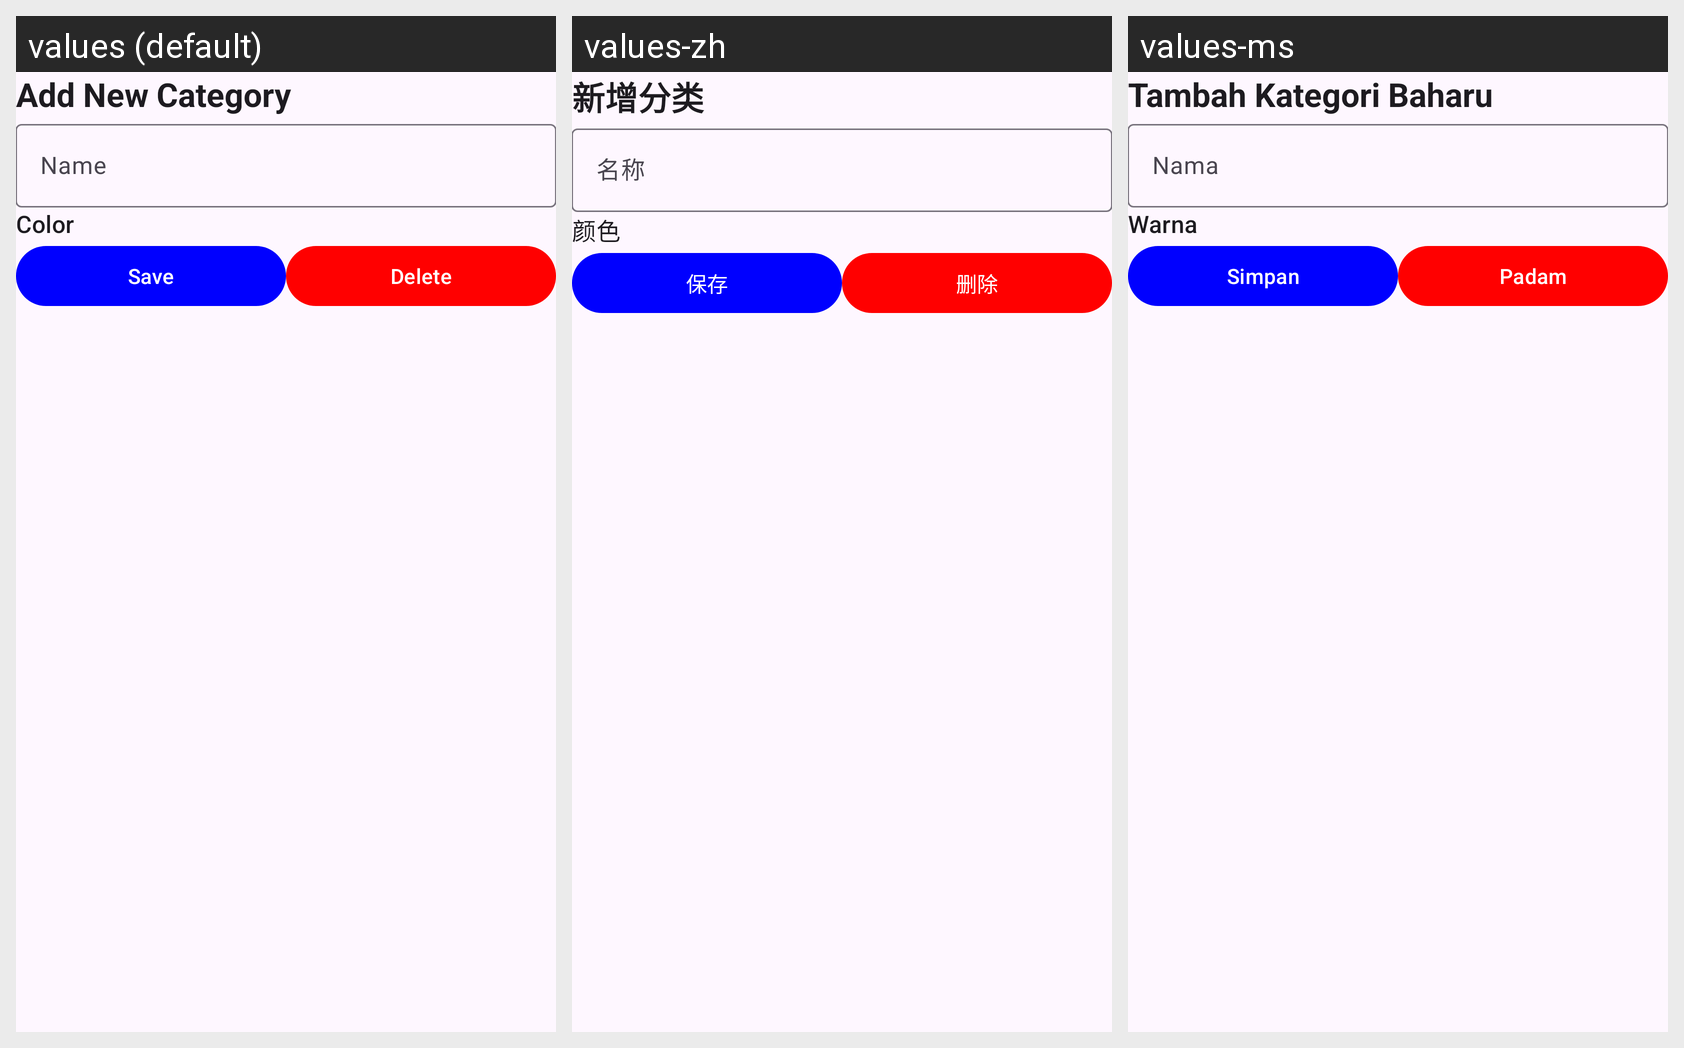

Strings drawn on this Android screen and how each of the app's shown locales translates them:
Android screen res/layout/fragment_base_manage_category.xml rendered under 3 locales, left to right: values (default), values-zh, values-ms. Device: Nexus 5 (rendered at 1080×1920; each locale shown at half size, 540×960, under a caption strip naming it); theme Theme.Bossku.
Strings drawn on this screen, with the default value and each locale's value (text and hints the layout hard-codes appear in the picture but are not listed):

add_new_category
  values: Add New Category
  values-zh: 新增分类
  values-ms: Tambah Kategori Baharu

name
  values: Name
  values-zh: 名称
  values-ms: Nama

color
  values: Color
  values-zh: 颜色
  values-ms: Warna

save
  values: Save
  values-zh: 保存
  values-ms: Simpan

delete
  values: Delete
  values-zh: 删除
  values-ms: Padam
